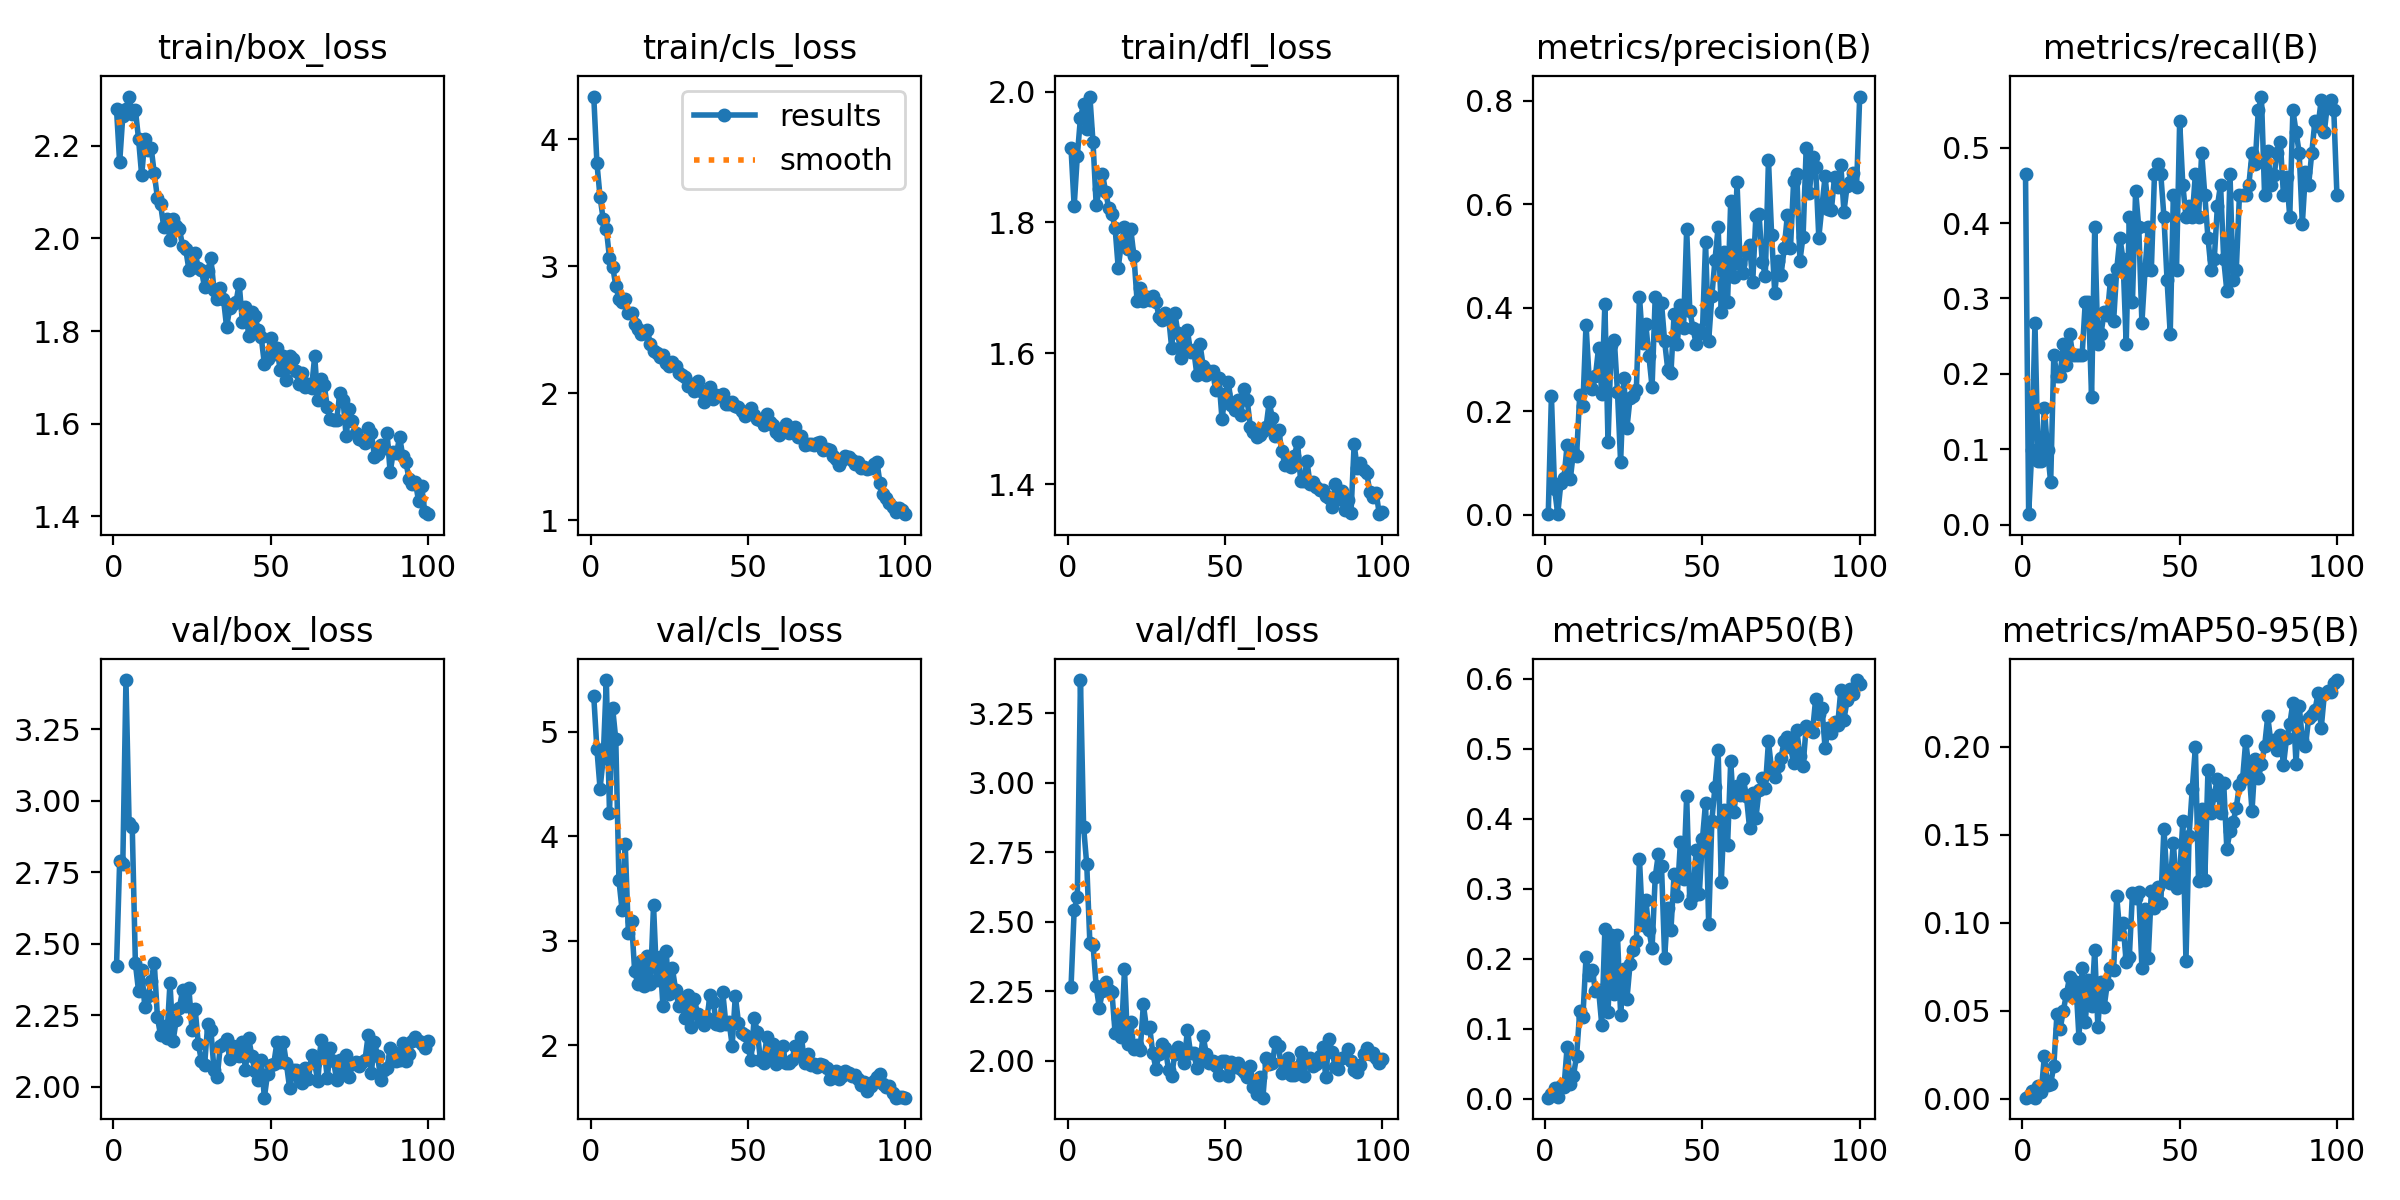

Data behind this chart, as committed beside it:
epoch, train/box_loss, train/cls_loss, train/dfl_loss, metrics/precision(B), metrics/recall(B), metrics/mAP50(B), metrics/mAP50-95(B), val/box_loss, val/cls_loss, val/dfl_loss, lr/pg0, lr/pg1, lr/pg2
1, 2.278, 4.335, 1.914, 0.00145, 0.4648, 0.00164, 0.00062, 2.421, 5.34, 2.264, 0.0006476, 0.0006476, 0.0006476
2, 2.164, 3.812, 1.825, 0.2294, 0.01408, 0.00692, 0.0017, 2.789, 4.833, 2.541, 0.001301, 0.001301, 0.001301
3, 2.264, 3.544, 1.901, 0.05019, 0.09859, 0.01493, 0.00413, 2.778, 4.456, 2.589, 0.001942, 0.001942, 0.001942
4, 2.279, 3.37, 1.96, 0.00083, 0.2676, 0.00228, 0.00059, 3.421, 4.747, 3.369, 0.001941, 0.001941, 0.001941
5, 2.306, 3.295, 1.981, 0.06062, 0.08451, 0.01853, 0.00702, 2.921, 5.495, 2.84, 0.001941, 0.001941, 0.001941
6, 2.269, 3.064, 1.942, 0.07094, 0.08451, 0.01664, 0.00365, 2.908, 4.222, 2.705, 0.001921, 0.001921, 0.001921
7, 2.278, 2.998, 1.992, 0.1348, 0.1549, 0.07452, 0.02432, 2.431, 5.226, 2.421, 0.001901, 0.001901, 0.001901
8, 2.215, 2.847, 1.922, 0.06828, 0.09859, 0.02101, 0.00783, 2.334, 4.926, 2.417, 0.001881, 0.001881, 0.001881
9, 2.136, 2.741, 1.827, 0.1212, 0.05634, 0.03308, 0.00842, 2.407, 3.58, 2.267, 0.001861, 0.001861, 0.001861
10, 2.214, 2.722, 1.851, 0.114, 0.2253, 0.06108, 0.01876, 2.278, 3.293, 2.19, 0.001842, 0.001842, 0.001842
11, 2.19, 2.744, 1.874, 0.2305, 0.1972, 0.1248, 0.04837, 2.318, 3.925, 2.249, 0.001822, 0.001822, 0.001822
12, 2.196, 2.63, 1.847, 0.2104, 0.1972, 0.117, 0.03945, 2.369, 3.071, 2.284, 0.001802, 0.001802, 0.001802
13, 2.14, 2.633, 1.822, 0.3672, 0.2394, 0.2019, 0.04984, 2.433, 3.19, 2.254, 0.001782, 0.001782, 0.001782
14, 2.088, 2.547, 1.813, 0.2624, 0.2113, 0.1766, 0.0593, 2.244, 2.711, 2.247, 0.001762, 0.001762, 0.001762
15, 2.074, 2.51, 1.792, 0.2434, 0.2535, 0.1836, 0.06906, 2.179, 2.587, 2.101, 0.001743, 0.001743, 0.001743
16, 2.026, 2.463, 1.731, 0.268, 0.2253, 0.1542, 0.0575, 2.212, 2.81, 2.153, 0.001723, 0.001723, 0.001723
17, 2.042, 2.475, 1.767, 0.3229, 0.2253, 0.1559, 0.06613, 2.171, 2.563, 2.084, 0.001703, 0.001703, 0.001703
18, 1.997, 2.502, 1.793, 0.2341, 0.2253, 0.106, 0.03449, 2.362, 2.854, 2.328, 0.001683, 0.001683, 0.001683
19, 2.042, 2.388, 1.76, 0.4076, 0.2253, 0.2422, 0.07437, 2.161, 2.582, 2.06, 0.001663, 0.001663, 0.001663
20, 2.026, 2.336, 1.789, 0.1396, 0.2958, 0.1243, 0.04369, 2.234, 3.339, 2.139, 0.001644, 0.001644, 0.001644
21, 2.02, 2.314, 1.749, 0.3284, 0.2958, 0.2334, 0.06732, 2.276, 2.626, 2.04, 0.001624, 0.001624, 0.001624
22, 1.984, 2.288, 1.68, 0.3376, 0.169, 0.15, 0.05255, 2.337, 2.849, 2.057, 0.001604, 0.001604, 0.001604
23, 1.977, 2.303, 1.699, 0.2371, 0.3944, 0.2341, 0.08456, 2.281, 2.371, 2.038, 0.001584, 0.001584, 0.001584
24, 1.933, 2.242, 1.68, 0.1017, 0.2394, 0.12, 0.04091, 2.346, 2.9, 2.202, 0.001564, 0.001564, 0.001564
25, 1.939, 2.212, 1.685, 0.2638, 0.2535, 0.1851, 0.06628, 2.197, 2.487, 2.116, 0.001545, 0.001545, 0.001545
26, 1.969, 2.243, 1.681, 0.1669, 0.2817, 0.1421, 0.05225, 2.272, 2.736, 2.121, 0.001525, 0.001525, 0.001525
27, 1.936, 2.217, 1.687, 0.2252, 0.2784, 0.1927, 0.06536, 2.15, 2.533, 2.026, 0.001505, 0.001505, 0.001505
28, 1.931, 2.16, 1.679, 0.2298, 0.3239, 0.2128, 0.07451, 2.09, 2.377, 1.971, 0.001485, 0.001485, 0.001485
29, 1.894, 2.147, 1.655, 0.2418, 0.2695, 0.2261, 0.07288, 2.077, 2.403, 2.024, 0.001465, 0.001465, 0.001465
30, 1.93, 2.132, 1.651, 0.4215, 0.3387, 0.342, 0.1149, 2.219, 2.262, 2.061, 0.001446, 0.001446, 0.001446
31, 1.957, 2.058, 1.661, 0.3311, 0.3803, 0.2482, 0.09368, 2.199, 2.484, 2.044, 0.001426, 0.001426, 0.001426
32, 1.888, 2.073, 1.657, 0.3683, 0.3521, 0.2839, 0.09959, 2.057, 2.179, 1.966, 0.001406, 0.001406, 0.001406
33, 1.869, 2.017, 1.608, 0.306, 0.2394, 0.2414, 0.07749, 2.033, 2.444, 1.945, 0.001386, 0.001386, 0.001386
34, 1.893, 2.098, 1.662, 0.2468, 0.4084, 0.2149, 0.08041, 2.143, 2.297, 2.025, 0.001366, 0.001366, 0.001366
35, 1.87, 2.02, 1.63, 0.4214, 0.2958, 0.3169, 0.117, 2.148, 2.242, 2.049, 0.001347, 0.001347, 0.001347
36, 1.808, 1.929, 1.593, 0.3477, 0.443, 0.3495, 0.1142, 2.167, 2.192, 2.031, 0.001327, 0.001327, 0.001327
37, 1.851, 2.004, 1.611, 0.4087, 0.3944, 0.3324, 0.1172, 2.096, 2.265, 1.992, 0.001307, 0.001307, 0.001307
38, 1.859, 2.047, 1.635, 0.3347, 0.2676, 0.2017, 0.07428, 2.144, 2.485, 2.11, 0.001287, 0.001287, 0.001287
39, 1.863, 1.954, 1.602, 0.2797, 0.338, 0.2728, 0.1079, 2.111, 2.414, 2.026, 0.001267, 0.001267, 0.001267
40, 1.902, 1.986, 1.606, 0.2741, 0.3944, 0.2415, 0.07988, 2.106, 2.206, 2.029, 0.001248, 0.001248, 0.001248
41, 1.82, 1.98, 1.567, 0.387, 0.338, 0.3216, 0.118, 2.156, 2.192, 1.972, 0.001228, 0.001228, 0.001228
42, 1.853, 1.997, 1.614, 0.3289, 0.4648, 0.2892, 0.1083, 2.059, 2.508, 1.998, 0.001208, 0.001208, 0.001208
43, 1.79, 1.916, 1.581, 0.4053, 0.4789, 0.3669, 0.1204, 2.17, 2.205, 2.088, 0.001188, 0.001188, 0.001188
44, 1.841, 1.918, 1.567, 0.361, 0.4648, 0.3144, 0.1111, 2.109, 2.227, 2.025, 0.001168, 0.001168, 0.001168
45, 1.833, 1.933, 1.573, 0.5522, 0.4084, 0.4325, 0.1534, 2.053, 1.997, 1.991, 0.001149, 0.001149, 0.001149
46, 1.803, 1.898, 1.572, 0.3933, 0.3239, 0.2793, 0.1236, 2.022, 2.474, 1.999, 0.001129, 0.001129, 0.001129
47, 1.787, 1.891, 1.544, 0.3605, 0.2535, 0.2896, 0.1228, 2.094, 2.216, 1.982, 0.001109, 0.001109, 0.001109
48, 1.729, 1.863, 1.562, 0.3304, 0.4378, 0.3553, 0.1454, 1.962, 2.116, 1.947, 0.001089, 0.001089, 0.001089
49, 1.74, 1.824, 1.499, 0.3571, 0.338, 0.2919, 0.1197, 2.044, 2.097, 1.998, 0.001069, 0.001069, 0.001069
50, 1.786, 1.833, 1.537, 0.3515, 0.5352, 0.3706, 0.1266, 2.075, 1.981, 1.999, 0.00105, 0.00105, 0.00105
51, 1.751, 1.883, 1.556, 0.5262, 0.4507, 0.423, 0.1577, 2.081, 1.856, 1.946, 0.00103, 0.00103, 0.00103
52, 1.764, 1.826, 1.52, 0.3365, 0.4084, 0.2494, 0.07826, 2.155, 2.265, 1.995, 0.00101, 0.00101, 0.00101
53, 1.717, 1.796, 1.514, 0.4224, 0.4223, 0.3972, 0.1494, 2.086, 2.123, 1.976, 0.0009902, 0.0009902, 0.0009902
54, 1.745, 1.786, 1.529, 0.4927, 0.4084, 0.4461, 0.1759, 2.157, 1.856, 1.992, 0.0009704, 0.0009704, 0.0009704
55, 1.695, 1.751, 1.506, 0.5554, 0.4648, 0.4982, 0.1996, 2.081, 1.833, 1.968, 0.0009506, 0.0009506, 0.0009506
56, 1.746, 1.84, 1.545, 0.3915, 0.4078, 0.3099, 0.1237, 1.997, 2.077, 1.96, 0.0009308, 0.0009308, 0.0009308
57, 1.739, 1.771, 1.528, 0.5085, 0.493, 0.4128, 0.1646, 2.06, 1.911, 1.94, 0.000911, 0.000911, 0.000911
58, 1.713, 1.749, 1.488, 0.4104, 0.4366, 0.3626, 0.1244, 2.059, 2.015, 1.979, 0.0008912, 0.0008912, 0.0008912
59, 1.685, 1.694, 1.479, 0.6065, 0.3803, 0.4821, 0.1866, 2.031, 1.816, 1.905, 0.0008714, 0.0008714, 0.0008714
60, 1.711, 1.669, 1.472, 0.4587, 0.338, 0.4097, 0.162, 2.014, 1.936, 1.879, 0.0008516, 0.0008516, 0.0008516
... 40 more rows
